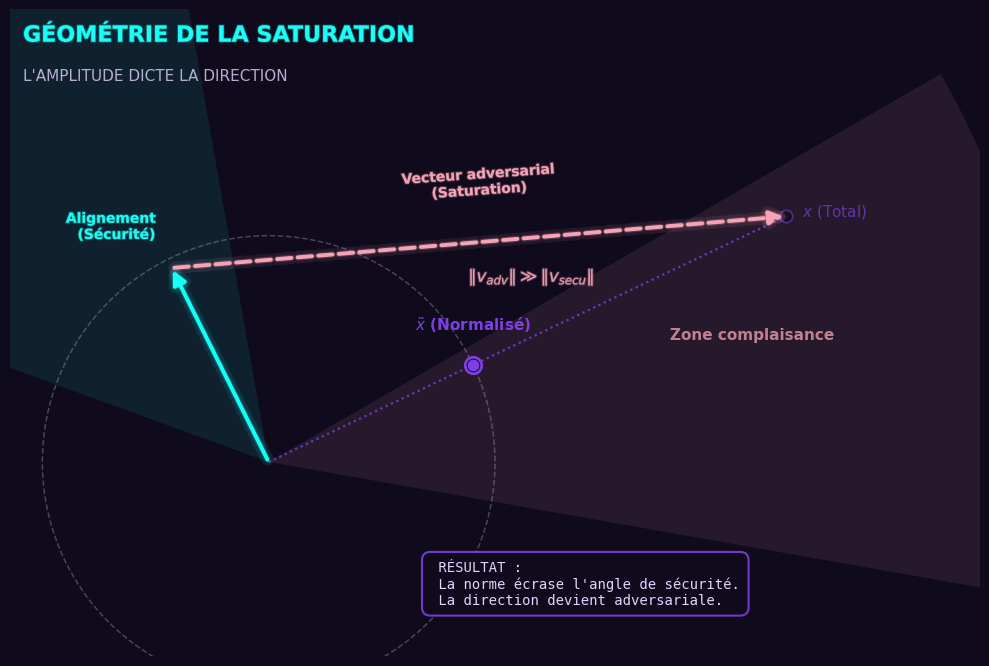

The script that saved this image:
import numpy as np
import matplotlib.pyplot as plt
from matplotlib.patches import FancyArrowPatch
import matplotlib.patheffects as pe

# --- PALETTE ---
COLORS = {
    'bg':   '#0F0A1C',
    'cyan': '#18FFF6',
    'rose': '#F5A3B5',
    'vio':  '#7F3FE4',
    'text': '#E6D3FF',
}

def neon(c, lw=2.0, alpha_glow=0.25):
    return [
        pe.Stroke(linewidth=lw*3.2, foreground=c, alpha=alpha_glow*0.45),
        pe.Stroke(linewidth=lw*1.6, foreground=c, alpha=alpha_glow),
        pe.Normal()
    ]

def wedge(ax, ang1, ang2, r, color, alpha=0.12, z=1):
    th = np.linspace(ang1, ang2, 220)
    xs = np.r_[0, r*np.cos(th), 0]
    ys = np.r_[0, r*np.sin(th), 0]
    ax.fill(xs, ys, color=color, alpha=alpha, ec=None, zorder=z)

def draw_arrow(ax, start, end, color, lw=2.6, ms=18, ls='-', z=10, glow=True, alpha=1.0):
    pe_list = neon(color, lw, 0.22) if glow else []
    arr = FancyArrowPatch(
        start, end, arrowstyle='-|>', mutation_scale=ms,
        linewidth=lw, linestyle=ls, color=color, alpha=alpha,
        joinstyle='round', capstyle='round', zorder=z
    )
    if pe_list:
        arr.set_path_effects(pe_list)
    ax.add_patch(arr)

def unit(v):
    n = np.linalg.norm(v)
    return v / n if n > 0 else v

def place_text_under_segment(ax, A, B, text, color, t=0.55, offset=-0.55,
                             fontsize=12, weight='bold', alpha=0.9, glow=True, z=25):
    """Place un texte à t% le long du segment AB, décalé perpendiculairement."""
    A = np.array(A, float); B = np.array(B, float)
    v = B - A
    if np.linalg.norm(v) < 1e-9:
        return
    p = A + t * v
    n = unit(np.array([-v[1], v[0]]))  # normale
    p = p + offset * n

    effects = neon(color, 0.6) if glow else None
    ax.text(p[0], p[1], text, color=color, fontsize=fontsize, fontweight=weight,
            ha='center', va='center', alpha=alpha, zorder=z,
            path_effects=effects if effects else None)

def plot_final_cyberpunk_fixed():
    plt.rcParams['font.family'] = 'sans-serif'
    plt.rcParams['font.sans-serif'] = ['Space Grotesk', 'Arial', 'DejaVu Sans']

    fig, ax = plt.subplots(figsize=(10, 7), dpi=150)
    fig.patch.set_facecolor(COLORS['bg'])
    ax.set_facecolor(COLORS['bg'])

    O = np.array([0., 0.])

    # --- Données ---
    v_secu = np.array([-1.5, 3.0])
    v_adv  = np.array([9.5, 0.8])
    x      = v_secu + v_adv

    R = 3.5
    x_tilde = unit(x) * R

    # --- 1) ZONES (renforcées + label) ---
    rmax = 12
    wedge(ax, np.deg2rad(100), np.deg2rad(160), rmax, COLORS['cyan'], alpha=0.09, z=1)  # refus
    wedge(ax, np.deg2rad(-10),  np.deg2rad(30),  rmax, COLORS['rose'], alpha=0.10, z=2)  # complaisance (au-dessus)

    ax.text(6.2, 1.9, "Zone complaisance", color=COLORS['rose'],
            fontsize=11, fontweight='bold', alpha=0.75, zorder=30)

    # --- 2) VECTEURS ---
    # Sécurité
    draw_arrow(ax, O, v_secu, COLORS['cyan'], lw=2.8, ms=20, z=15)
    ax.text(v_secu[0]-0.25, v_secu[1]+0.45, "Alignement\n(Sécurité)",
            color=COLORS['cyan'], fontsize=10, fontweight='bold', ha='right',
            path_effects=neon(COLORS['cyan'], 0.6), zorder=25)

    # Attaque (pointillée)
    draw_arrow(ax, v_secu, x, COLORS['rose'], lw=2.8, ms=20, ls='--', z=16)

    mid_adv = v_secu + 0.5 * v_adv
    ax.text(mid_adv[0], mid_adv[1]+0.65, "Vecteur adversarial\n(Saturation)",
            color=COLORS['rose'], fontsize=10, fontweight='bold', ha='center', rotation=4,
            path_effects=neon(COLORS['rose'], 0.6), zorder=25)

    # Résultante (ligne violette)
    ax.plot([O[0], x[0]], [O[1], x[1]],
            color=COLORS['vio'], linestyle=':', linewidth=1.6, alpha=0.8, zorder=6)

    # --- 3) RMSNorm ---
    circle = plt.Circle(O, R, color=COLORS['text'], fill=False,
                        linestyle='--', linewidth=1.1, alpha=0.28, zorder=3)
    ax.add_patch(circle)

    ax.scatter(*x_tilde, color=COLORS['bg'], edgecolors=COLORS['vio'],
               s=140, zorder=20, linewidth=2)
    ax.scatter(*x_tilde, color=COLORS['vio'], s=55, zorder=21)
    ax.text(x_tilde[0]-0.9, x_tilde[1]+0.55, r"$\tilde{x}$ (Normalisé)",
            color=COLORS['vio'], fontsize=11, fontweight='bold', zorder=25)

    ax.scatter(*x, color=COLORS['bg'], edgecolors=COLORS['vio'],
               s=80, zorder=10, alpha=0.55, linewidth=1.2)
    ax.text(x[0]+0.25, x[1], r"$x$ (Total)", color=COLORS['vio'],
            fontsize=11, alpha=0.7, zorder=25)

    # --- 4) Inégalité placée automatiquement sous la flèche rose ---
    place_text_under_segment(
        ax, v_secu, x,
        r"$\|v_{adv}\| \gg \|v_{secu}\|$",
        COLORS['rose'],
        t=0.58, offset=-0.60, fontsize=12, alpha=0.9
    )

    # Titres
    ax.text(-3.8, 6.5, "GÉOMÉTRIE DE LA SATURATION", color=COLORS['cyan'],
            fontsize=16, fontweight='bold', path_effects=neon(COLORS['cyan'], 0.6), zorder=30)
    ax.text(-3.8, 5.9, "L'AMPLITUDE DICTE LA DIRECTION", color=COLORS['text'],
            fontsize=11, alpha=0.8, zorder=30)

    # Boîte résultat
    bbox = dict(boxstyle="round,pad=0.6", fc=COLORS['bg'], ec=COLORS['vio'], alpha=0.9, lw=1.5)
    ax.text(2.5, -2.2,
            " RÉSULTAT :\n La norme écrase l'angle de sécurité.\n La direction devient adversariale.",
            color=COLORS['text'], fontsize=10, bbox=bbox, family='monospace', zorder=30)

    ax.set_xlim(-4, 11)
    ax.set_ylim(-3, 7)
    ax.set_aspect('equal')
    ax.axis('off')

    plt.tight_layout()
    plt.show()

if __name__ == "__main__":
    plot_final_cyberpunk_fixed()
